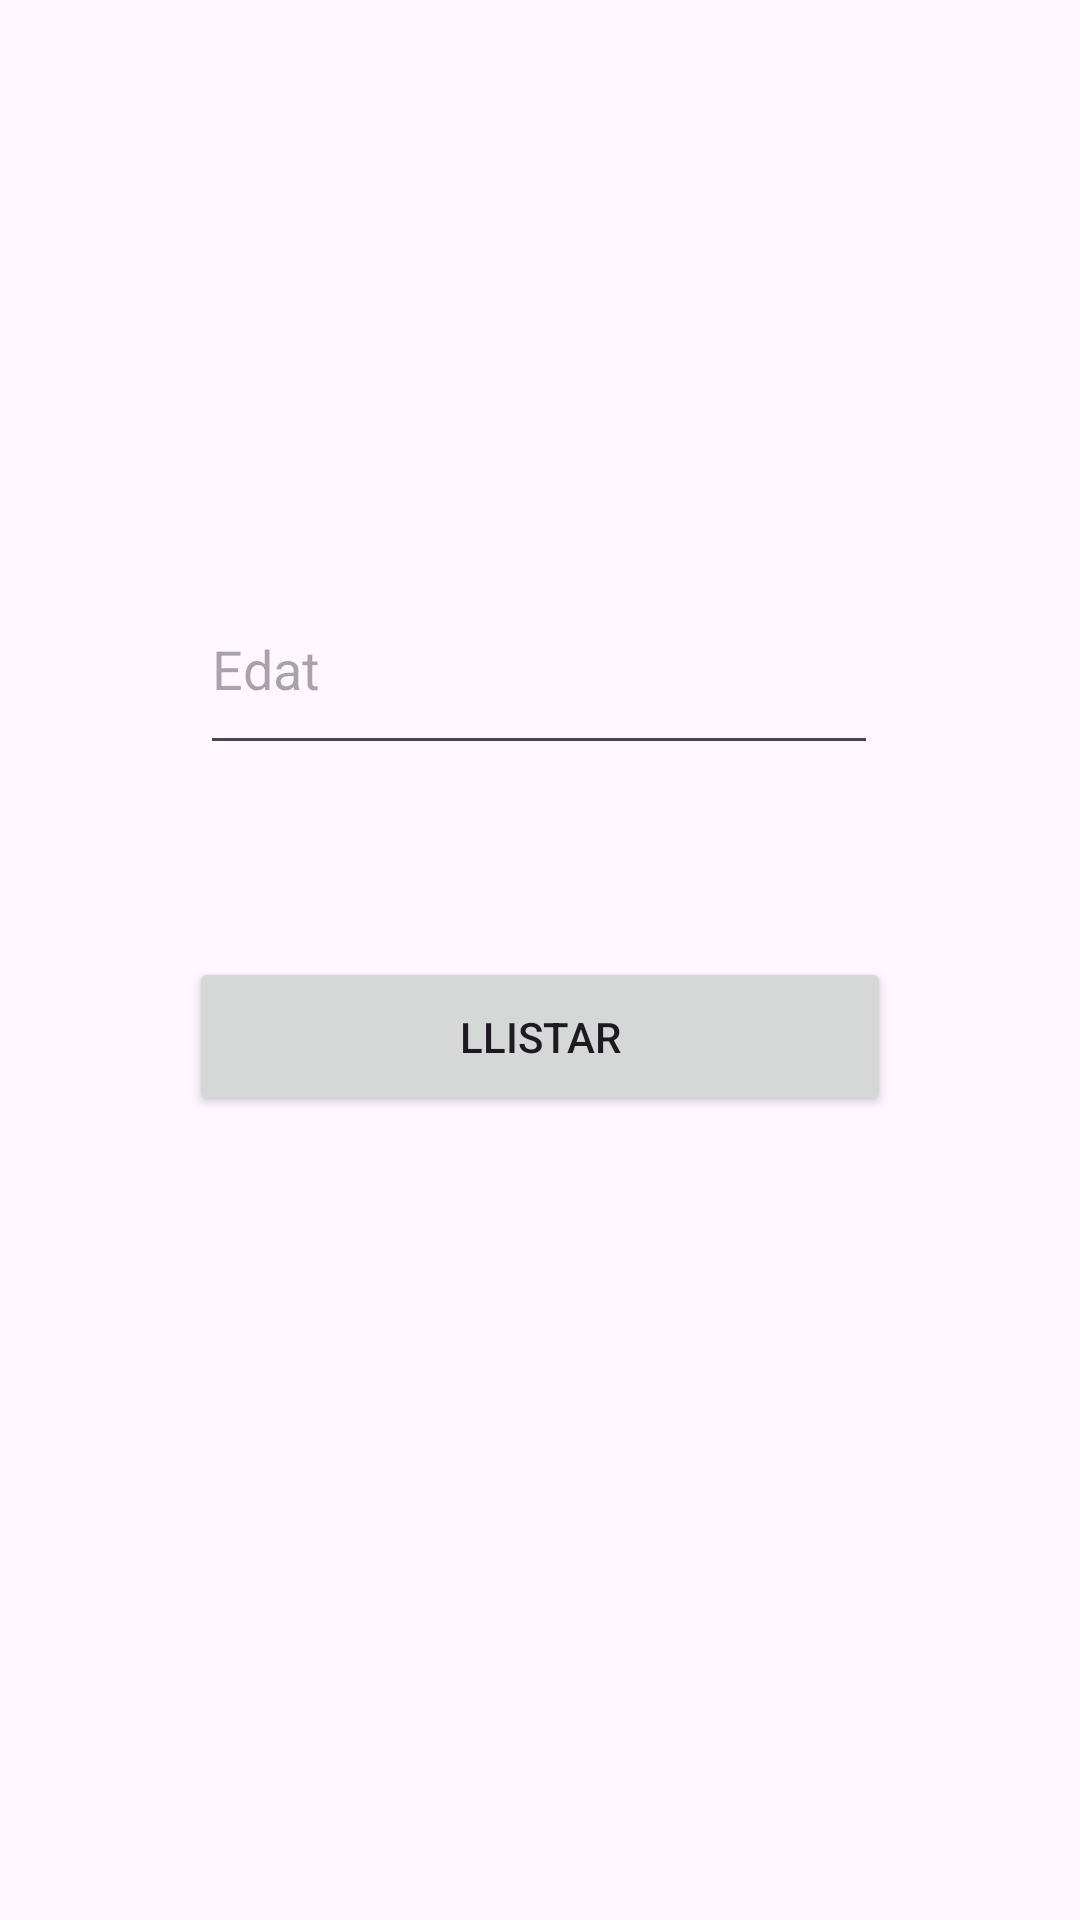

Write the Android layout XML for this screen, with the resource values it uses.
<!-- AndroidManifest.xml: application theme Theme.AppMVVMJoel -->
<!-- res/layout/fragment_home.xml -->
<?xml version="1.0" encoding="utf-8"?>
<FrameLayout xmlns:android="http://schemas.android.com/apk/res/android"
    xmlns:app="http://schemas.android.com/apk/res-auto"
    xmlns:tools="http://schemas.android.com/tools"
    android:layout_width="match_parent"
    android:layout_height="match_parent"
    tools:context=".HomeFragment">

    <androidx.constraintlayout.widget.ConstraintLayout
        android:layout_width="match_parent"
        android:layout_height="match_parent">

        <Button
            android:id="@+id/botoLlistar"
            android:layout_width="234dp"
            android:layout_height="53dp"
            android:layout_marginTop="64dp"
            android:text="Llistar"
            app:layout_constraintEnd_toEndOf="parent"
            app:layout_constraintStart_toStartOf="parent"
            app:layout_constraintTop_toBottomOf="@+id/editTextEdat" />

        <TextView
            android:id="@+id/cantitatAlumnes"
            android:layout_width="wrap_content"
            android:layout_height="wrap_content"
            android:layout_marginTop="208dp"
            app:layout_constraintEnd_toEndOf="parent"
            app:layout_constraintHorizontal_bias="0.498"
            app:layout_constraintStart_toStartOf="parent"
            app:layout_constraintTop_toBottomOf="@+id/editTextEdat" />

        <EditText
            android:id="@+id/editTextEdat"
            android:layout_width="226dp"
            android:layout_height="67dp"
            android:layout_marginTop="188dp"
            android:ems="10"
            android:hint="Edat"
            android:inputType="text"
            app:layout_constraintEnd_toEndOf="parent"
            app:layout_constraintHorizontal_bias="0.497"
            app:layout_constraintStart_toStartOf="parent"
            app:layout_constraintTop_toTopOf="parent" />

        <TextView
            android:id="@+id/LlistaAlumnes"
            android:layout_width="wrap_content"
            android:layout_height="wrap_content"
            android:layout_marginTop="304dp"
            app:layout_constraintEnd_toEndOf="parent"
            app:layout_constraintStart_toStartOf="parent"
            app:layout_constraintTop_toBottomOf="@+id/editTextEdat" />
    </androidx.constraintlayout.widget.ConstraintLayout>

</FrameLayout>
<!-- resources referenced by this layout -->
<resources>
  <style name="Theme.AppMVVMJoel" parent="Base.Theme.AppMVVMJoel" />
  <style name="Base.Theme.AppMVVMJoel" parent="Theme.Material3.DayNight.NoActionBar">
          
          
      </style>
</resources>
